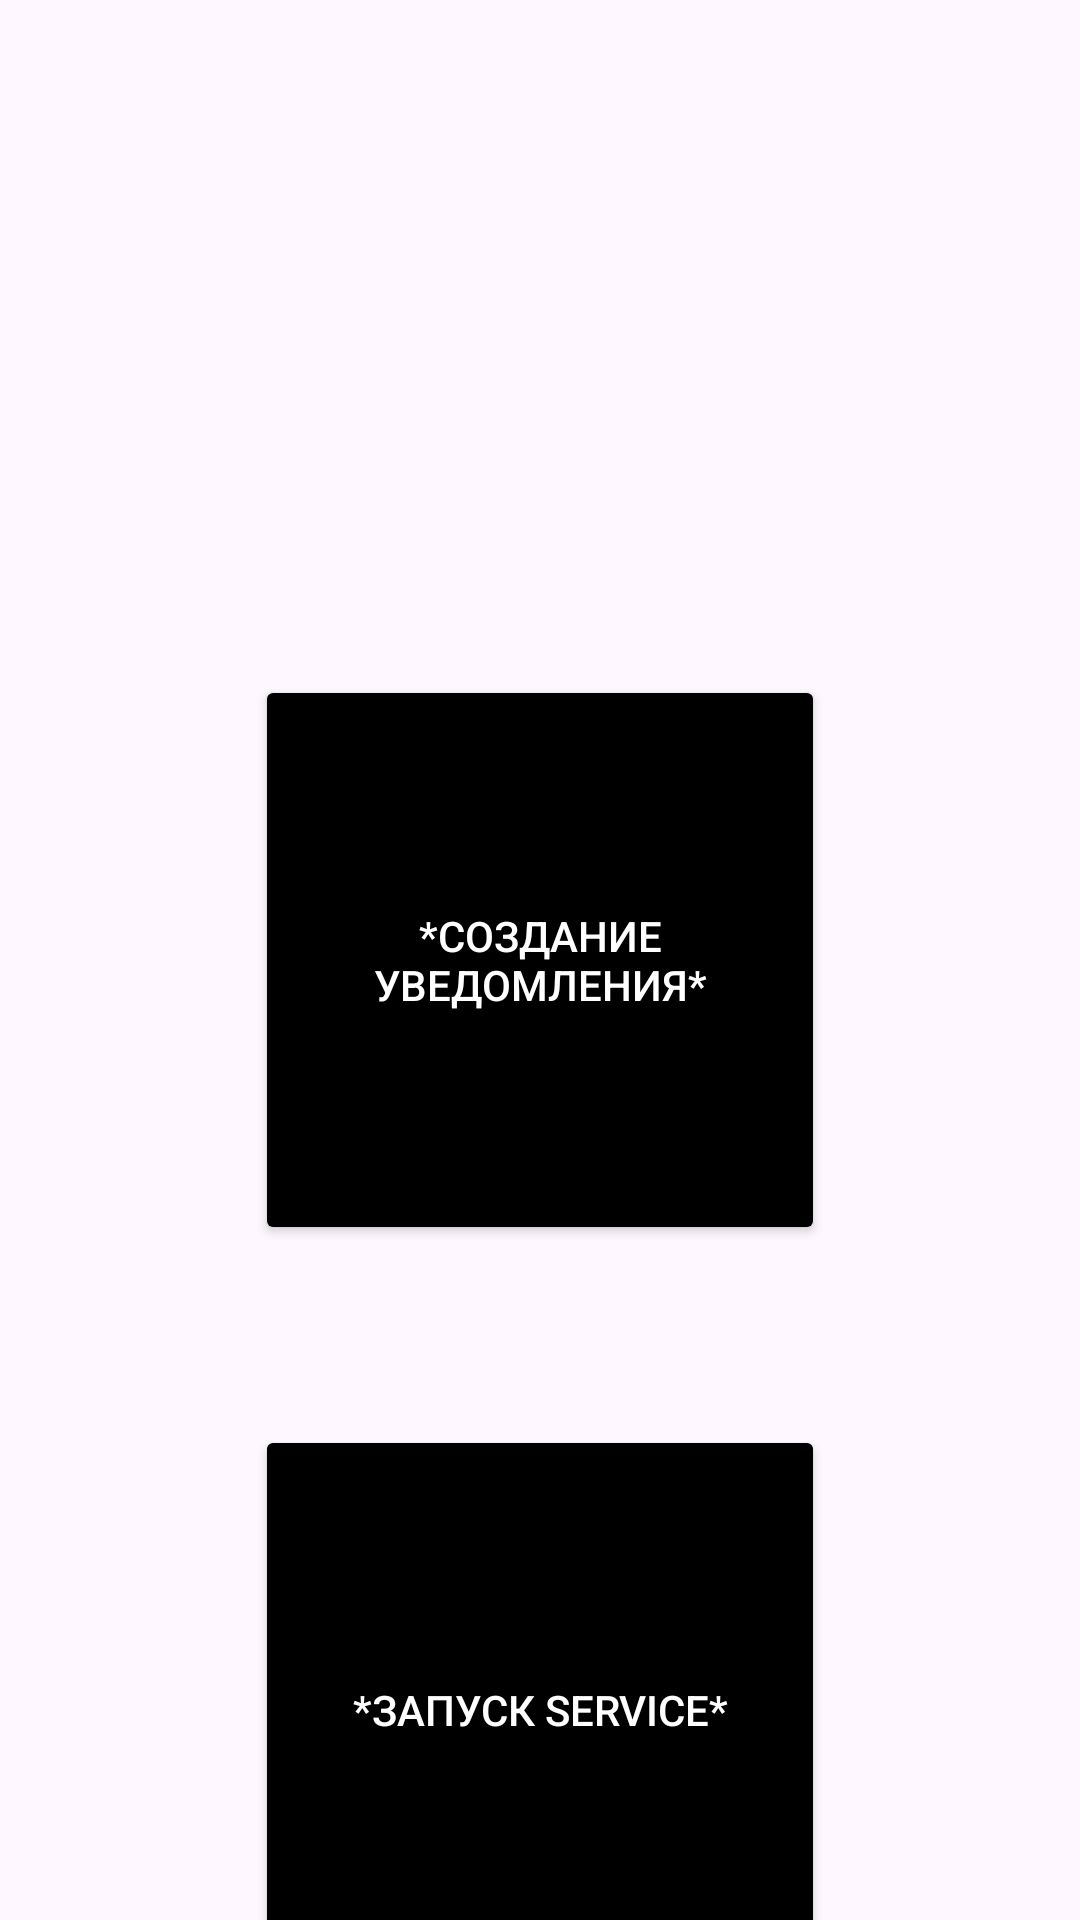

Android layout source for this screen:
<!-- AndroidManifest.xml: application theme Theme.RMP666 -->
<!-- res/layout/activity_main.xml -->
<?xml version="1.0" encoding="utf-8"?>
<androidx.constraintlayout.widget.ConstraintLayout xmlns:android="http://schemas.android.com/apk/res/android"
    xmlns:app="http://schemas.android.com/apk/res-auto"
    xmlns:tools="http://schemas.android.com/tools"
    android:layout_width="match_parent"
    android:layout_height="match_parent"
    tools:context=".MainActivity">

    <Button
        android:id="@+id/datatest1"
        android:layout_width="190dp"
        android:layout_height="190dp"
        app:layout_constraintLeft_toLeftOf="parent"
        app:layout_constraintRight_toRightOf="parent"
        app:layout_constraintBottom_toBottomOf="parent"
        app:layout_constraintTop_toTopOf="parent"
        android:backgroundTint="@color/black"
        android:text="*Создание уведомления*"
        android:textColor="@color/white"
        />
    <Button
        android:id="@+id/datatest2"
        android:layout_width="190dp"
        android:layout_height="190dp"
        app:layout_constraintLeft_toLeftOf="parent"
        app:layout_constraintRight_toRightOf="parent"
        app:layout_constraintBottom_toBottomOf="parent"
        app:layout_constraintTop_toTopOf="parent"
        android:backgroundTint="@color/black"
        android:layout_marginTop="500dp"
        android:text="*Запуск Service*"
        android:textColor="@color/white"
        />

</androidx.constraintlayout.widget.ConstraintLayout>
<!-- resources referenced by this layout -->
<resources>
  <style name="Theme.RMP666" parent="Base.Theme.RMP666" />
  <style name="Base.Theme.RMP666" parent="Theme.Material3.DayNight.NoActionBar">
          
          
      </style>
  <!-- not gathered from this repository: default colours our renderer supplied (Android Studio template values) -->
  <color name="black">#FF000000</color>
  <color name="white">#FFFFFFFF</color>
</resources>
